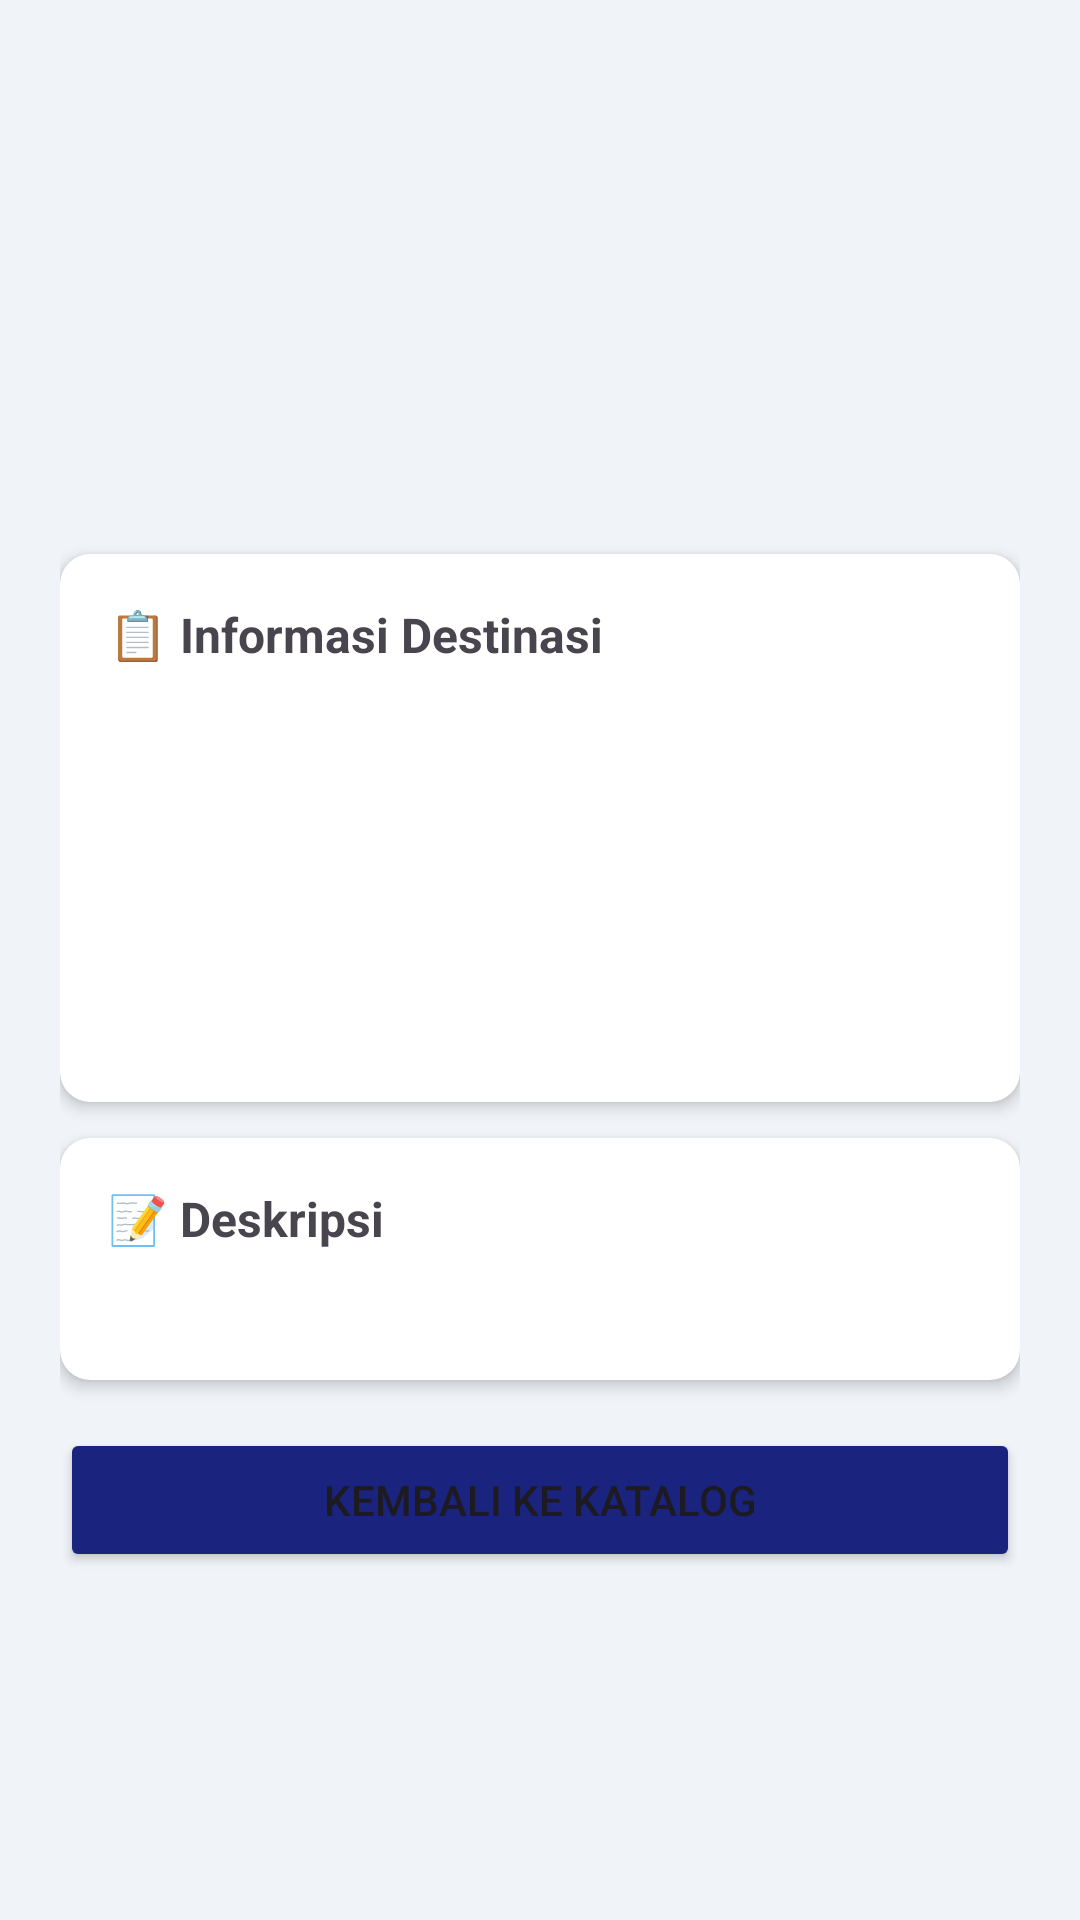

Android layout source for this screen:
<!-- AndroidManifest.xml: application theme Theme.UAS_PEMROGAMANSELULER_42430024 -->
<!-- res/layout/activity_detail.xml -->
<?xml version="1.0" encoding="utf-8"?>
<ScrollView xmlns:android="http://schemas.android.com/apk/res/android"
    android:layout_width="match_parent"
    android:layout_height="match_parent"
    android:background="#F0F4F8">

    <LinearLayout
        android:layout_width="match_parent"
        android:layout_height="wrap_content"
        android:orientation="vertical"
        android:padding="20dp">

        <TextView
            android:id="@+id/tvDetailEmoji"
            android:layout_width="match_parent"
            android:layout_height="wrap_content"
            android:textSize="64sp"
            android:gravity="center"
            android:paddingBottom="8dp"/>

        <TextView
            android:id="@+id/tvDetailName"
            android:layout_width="match_parent"
            android:layout_height="wrap_content"
            android:textSize="24sp"
            android:textStyle="bold"
            android:textColor="#1A237E"
            android:gravity="center"
            android:paddingBottom="4dp"/>

        <TextView
            android:id="@+id/tvDetailCategory"
            android:layout_width="match_parent"
            android:layout_height="wrap_content"
            android:textSize="14sp"
            android:textColor="#0288D1"
            android:gravity="center"
            android:paddingBottom="16dp"/>

        <androidx.cardview.widget.CardView
            xmlns:app="http://schemas.android.com/apk/res-auto"
            android:layout_width="match_parent"
            android:layout_height="wrap_content"
            app:cardCornerRadius="10dp"
            app:cardElevation="3dp"
            android:layout_marginBottom="12dp">

            <LinearLayout
                android:layout_width="match_parent"
                android:layout_height="wrap_content"
                android:orientation="vertical"
                android:padding="16dp">

                <TextView
                    android:layout_width="wrap_content"
                    android:layout_height="wrap_content"
                    android:text="📋 Informasi Destinasi"
                    android:textStyle="bold"
                    android:textSize="16sp"
                    android:paddingBottom="10dp"/>

                <TextView
                    android:id="@+id/tvDetailDuration"
                    android:layout_width="match_parent"
                    android:layout_height="wrap_content"
                    android:textSize="14sp"
                    android:paddingBottom="6dp"/>

                <TextView
                    android:id="@+id/tvDetailDifficulty"
                    android:layout_width="match_parent"
                    android:layout_height="wrap_content"
                    android:textSize="14sp"
                    android:paddingBottom="6dp"/>

                <TextView
                    android:id="@+id/tvDetailPrice"
                    android:layout_width="match_parent"
                    android:layout_height="wrap_content"
                    android:textSize="14sp"
                    android:paddingBottom="6dp"/>

                <TextView
                    android:id="@+id/tvDetailRating"
                    android:layout_width="match_parent"
                    android:layout_height="wrap_content"
                    android:textSize="14sp"
                    android:paddingBottom="6dp"/>

                <TextView
                    android:id="@+id/tvDetailBestTime"
                    android:layout_width="match_parent"
                    android:layout_height="wrap_content"
                    android:textSize="14sp"/>
            </LinearLayout>
        </androidx.cardview.widget.CardView>

        <androidx.cardview.widget.CardView
            xmlns:app="http://schemas.android.com/apk/res-auto"
            android:layout_width="match_parent"
            android:layout_height="wrap_content"
            app:cardCornerRadius="10dp"
            app:cardElevation="3dp">

            <LinearLayout
                android:layout_width="match_parent"
                android:layout_height="wrap_content"
                android:orientation="vertical"
                android:padding="16dp">

                <TextView
                    android:layout_width="wrap_content"
                    android:layout_height="wrap_content"
                    android:text="📝 Deskripsi"
                    android:textStyle="bold"
                    android:textSize="16sp"
                    android:paddingBottom="8dp"/>

                <TextView
                    android:id="@+id/tvDetailDescription"
                    android:layout_width="match_parent"
                    android:layout_height="wrap_content"
                    android:textSize="14sp"
                    android:lineSpacingMultiplier="1.4"/>
            </LinearLayout>
        </androidx.cardview.widget.CardView>

        <Button
            android:id="@+id/btnBack"
            android:layout_width="match_parent"
            android:layout_height="wrap_content"
            android:text="Kembali ke Katalog"
            android:backgroundTint="#1A237E"
            android:layout_marginTop="16dp"/>

    </LinearLayout>
</ScrollView>
<!-- resources referenced by this layout -->
<resources>
  <style name="Theme.UAS_PEMROGAMANSELULER_42430024" parent="Base.Theme.UAS_PEMROGAMANSELULER_42430024" />
  <style name="Base.Theme.UAS_PEMROGAMANSELULER_42430024" parent="Theme.Material3.DayNight.NoActionBar">
          
          
      </style>
</resources>
